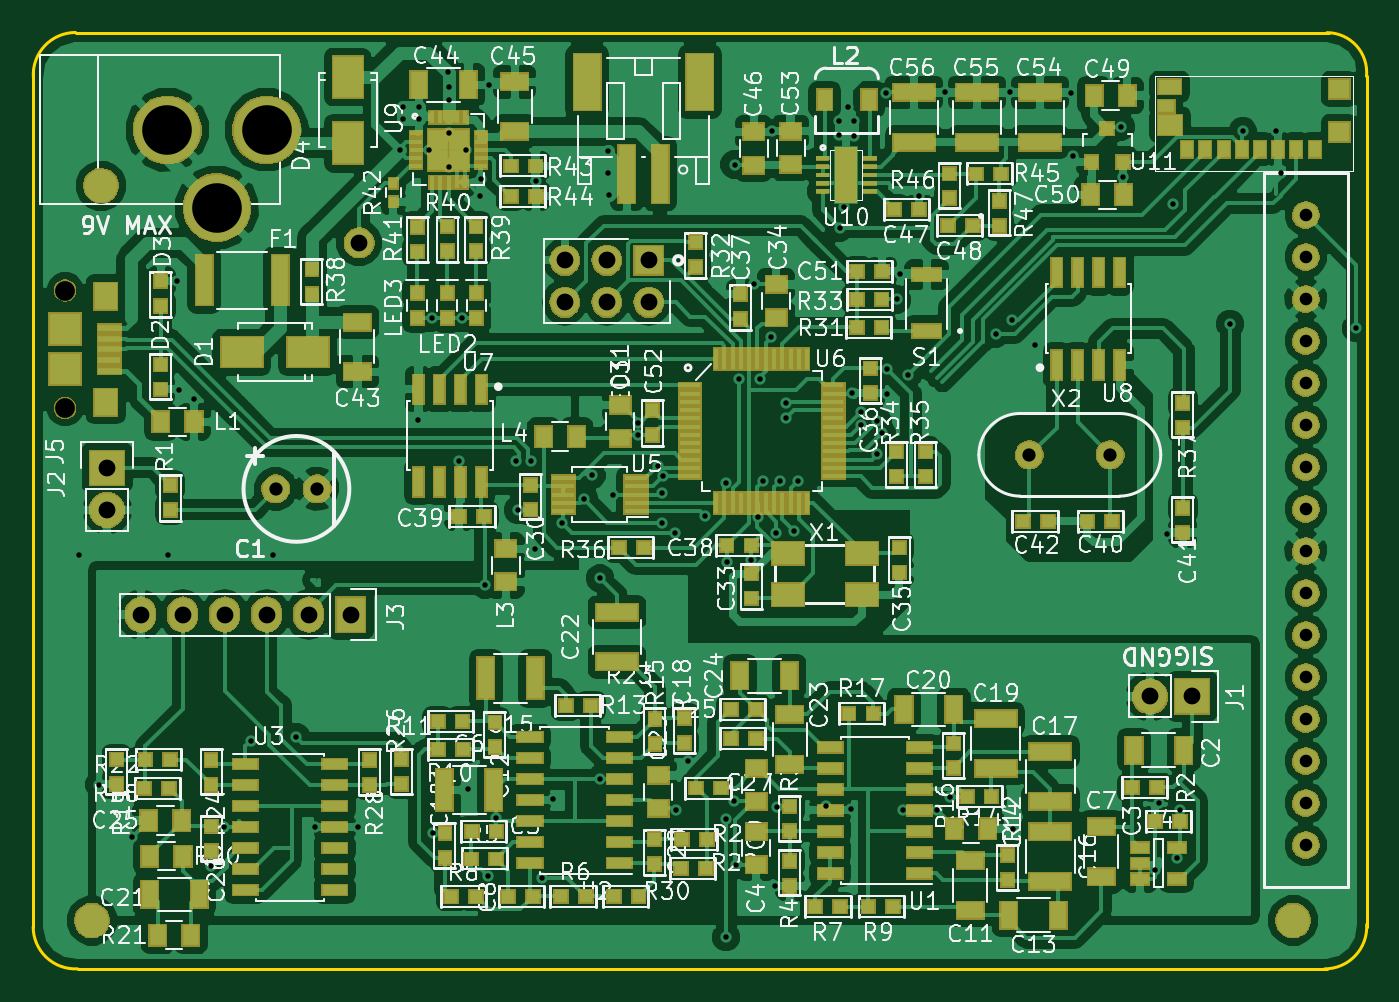
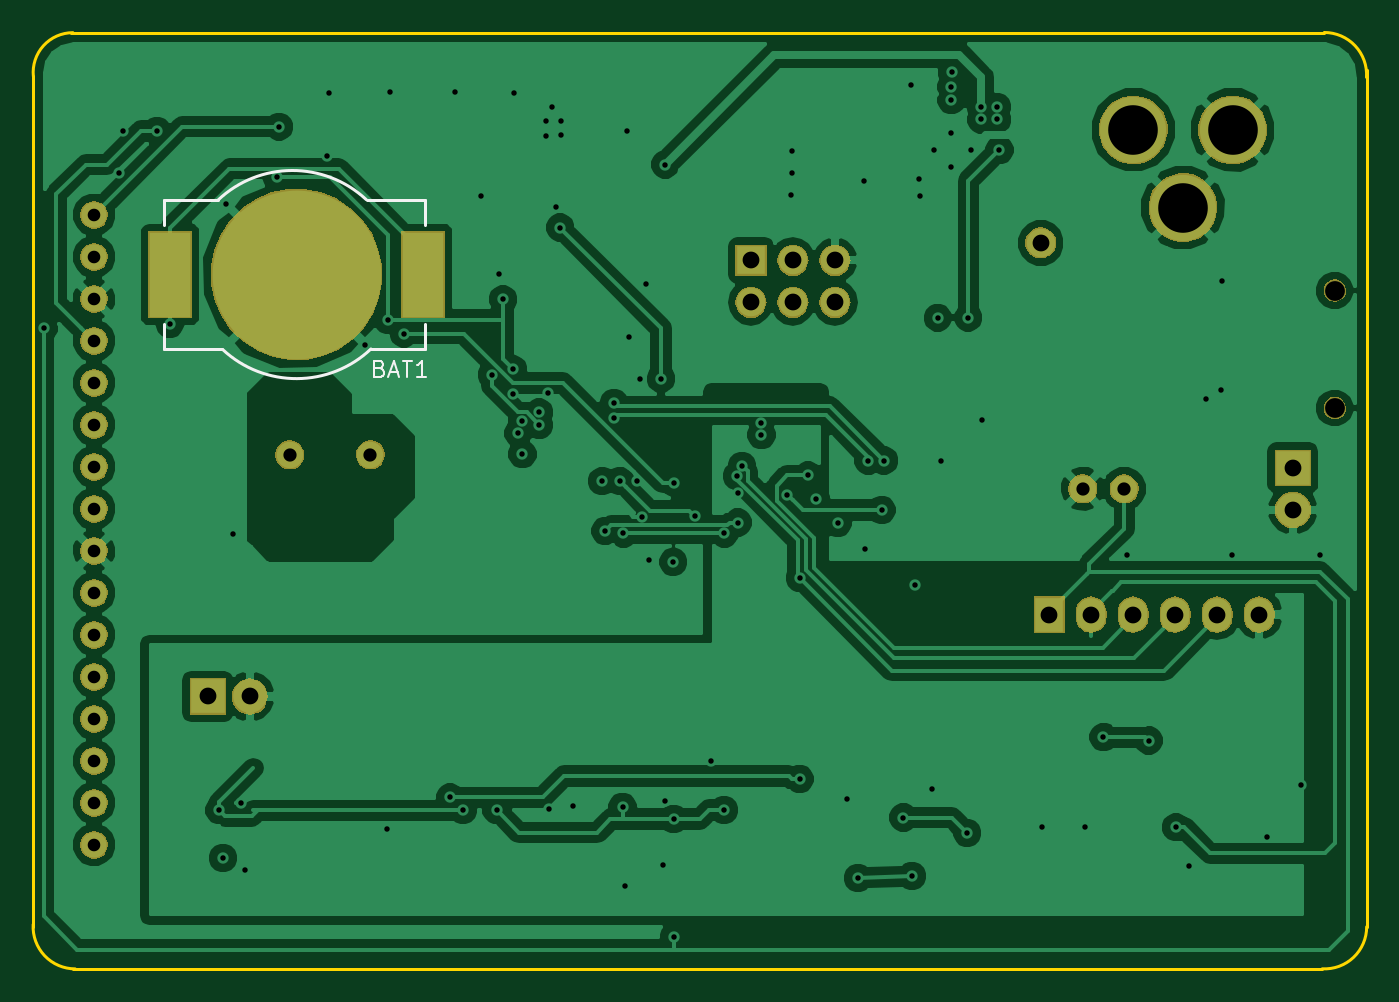
Circuit board: 10 layer files. Board 80.6 x 56.6 mm.
- bottom_copper: mcphail-main-board-B.Cu.gbl (97637 bytes)
- bottom_mask: mcphail-main-board-B.Mask.gbs (41981 bytes)
- paste: mcphail-main-board-B.Paste.gbp (559 bytes)
- bottom_silk: mcphail-main-board-B.SilkS.gbo (3583 bytes)
- outline: mcphail-main-board-Edge.Cuts.gko (1000 bytes)
- top_copper: mcphail-main-board-F.Cu.gtl (270567 bytes)
- top_mask: mcphail-main-board-F.Mask.gts (98341 bytes)
- paste: mcphail-main-board-F.Paste.gtp (12552 bytes)
- top_silk: mcphail-main-board-F.SilkS.gto (157139 bytes)
- drill: mcphail-main-board.xln (3132 bytes)

=== bottom_copper: mcphail-main-board-B.Cu.gbl (97637 bytes, source omitted) ===
=== bottom_mask: mcphail-main-board-B.Mask.gbs (41981 bytes, source omitted) ===
=== paste: mcphail-main-board-B.Paste.gbp ===
%TF.GenerationSoftware,KiCad,Pcbnew,4.0.5-e0-6337~49~ubuntu16.04.1*%
%TF.CreationDate,2017-08-06T11:23:39-07:00*%
%TF.ProjectId,mcphail-main-board,6D63706861696C2D6D61696E2D626F61,1.0*%
%TF.FileFunction,Paste,Bot*%
%FSLAX46Y46*%
G04 Gerber Fmt 4.6, Leading zero omitted, Abs format (unit mm)*
G04 Created by KiCad (PCBNEW 4.0.5-e0-6337~49~ubuntu16.04.1) date Sun Aug  6 11:23:39 2017*
%MOMM*%
%LPD*%
G01*
G04 APERTURE LIST*
%ADD10C,0.350000*%
%ADD11R,2.347600X4.947600*%
G04 APERTURE END LIST*
D10*
D11*
X240009200Y-56438800D03*
X224709200Y-56438800D03*
M02*

=== bottom_silk: mcphail-main-board-B.SilkS.gbo ===
%TF.GenerationSoftware,KiCad,Pcbnew,4.0.5-e0-6337~49~ubuntu16.04.1*%
%TF.CreationDate,2017-08-06T11:23:39-07:00*%
%TF.ProjectId,mcphail-main-board,6D63706861696C2D6D61696E2D626F61,1.0*%
%TF.FileFunction,Legend,Bot*%
%FSLAX46Y46*%
G04 Gerber Fmt 4.6, Leading zero omitted, Abs format (unit mm)*
G04 Created by KiCad (PCBNEW 4.0.5-e0-6337~49~ubuntu16.04.1) date Sun Aug  6 11:23:39 2017*
%MOMM*%
%LPD*%
G01*
G04 APERTURE LIST*
%ADD10C,0.350000*%
%ADD11C,0.152400*%
%ADD12C,0.150000*%
%ADD13C,1.752400*%
%ADD14C,1.879600*%
%ADD15R,2.652400X5.252400*%
%ADD16C,10.352400*%
%ADD17R,2.184400X2.184400*%
%ADD18O,2.184400X2.184400*%
%ADD19R,1.879600X2.184400*%
%ADD20O,1.879600X2.184400*%
%ADD21C,1.352400*%
%ADD22C,1.676400*%
%ADD23C,4.152400*%
%ADD24R,1.879600X1.879600*%
%ADD25O,1.879600X1.879600*%
G04 APERTURE END LIST*
D10*
D11*
X224609200Y-60938800D02*
X224609200Y-59438800D01*
X227859200Y-60938800D02*
X224609200Y-60938800D01*
X240359200Y-60938800D02*
X240359200Y-59438800D01*
X240109200Y-60938800D02*
X240359200Y-60938800D01*
X236859200Y-60938800D02*
X240109200Y-60938800D01*
X236823694Y-60972187D02*
G75*
G02X227859200Y-60938800I-4464494J4783387D01*
G01*
X228144706Y-51905413D02*
G75*
G02X237109200Y-51938800I4464494J-4783387D01*
G01*
X228109200Y-51938800D02*
X224859200Y-51938800D01*
X224859200Y-51938800D02*
X224609200Y-51938800D01*
X224609200Y-51938800D02*
X224609200Y-53438800D01*
X237109200Y-51938800D02*
X240359200Y-51938800D01*
X240359200Y-51938800D02*
X240359200Y-53438800D01*
D12*
X227323485Y-62117371D02*
X227180628Y-62164990D01*
X227133009Y-62212610D01*
X227085390Y-62307848D01*
X227085390Y-62450705D01*
X227133009Y-62545943D01*
X227180628Y-62593562D01*
X227275866Y-62641181D01*
X227656819Y-62641181D01*
X227656819Y-61641181D01*
X227323485Y-61641181D01*
X227228247Y-61688800D01*
X227180628Y-61736419D01*
X227133009Y-61831657D01*
X227133009Y-61926895D01*
X227180628Y-62022133D01*
X227228247Y-62069752D01*
X227323485Y-62117371D01*
X227656819Y-62117371D01*
X226704438Y-62355467D02*
X226228247Y-62355467D01*
X226799676Y-62641181D02*
X226466343Y-61641181D01*
X226133009Y-62641181D01*
X225942533Y-61641181D02*
X225371104Y-61641181D01*
X225656819Y-62641181D02*
X225656819Y-61641181D01*
X224513961Y-62641181D02*
X225085390Y-62641181D01*
X224799676Y-62641181D02*
X224799676Y-61641181D01*
X224894914Y-61784038D01*
X224990152Y-61879276D01*
X225085390Y-61926895D01*
%LPC*%
D13*
X182310000Y-69400000D03*
X184810000Y-69400000D03*
D14*
X187358020Y-54516020D03*
D15*
X240009200Y-56438800D03*
X224709200Y-56438800D03*
D16*
X232359200Y-56438800D03*
D17*
X237729700Y-81955100D03*
D18*
X235189700Y-81955100D03*
D17*
X172110000Y-68130000D03*
D18*
X172110000Y-70670000D03*
D19*
X186839856Y-76999514D03*
D20*
X184299856Y-76999514D03*
X181759856Y-76999514D03*
X179219856Y-76999514D03*
X176679856Y-76999514D03*
X174139856Y-76999514D03*
D21*
X169570798Y-57406318D03*
X169570798Y-64506318D03*
D22*
X244602000Y-52832000D03*
X244602000Y-55372000D03*
X244602000Y-57912000D03*
X244602000Y-60452000D03*
X244602000Y-62992000D03*
X244602000Y-65532000D03*
X244602000Y-68072000D03*
X244602000Y-70612000D03*
X244602000Y-73152000D03*
X244602000Y-75692000D03*
X244602000Y-78232000D03*
X244602000Y-80772000D03*
X244602000Y-83312000D03*
X244602000Y-85852000D03*
X244602000Y-88392000D03*
X244602000Y-90932000D03*
D23*
X181752240Y-47688500D03*
X175752760Y-47688500D03*
X178752500Y-52387500D03*
D13*
X232771400Y-67339400D03*
X227891400Y-67339400D03*
D24*
X204876400Y-55575200D03*
D25*
X204876400Y-58115200D03*
X202336400Y-55575200D03*
X202336400Y-58115200D03*
X199796400Y-55575200D03*
X199796400Y-58115200D03*
M02*

=== outline: mcphail-main-board-Edge.Cuts.gko ===
%TF.GenerationSoftware,KiCad,Pcbnew,4.0.5-e0-6337~49~ubuntu16.04.1*%
%TF.CreationDate,2017-08-06T11:23:39-07:00*%
%TF.ProjectId,mcphail-main-board,6D63706861696C2D6D61696E2D626F61,1.0*%
%TF.FileFunction,Profile,NP*%
%FSLAX46Y46*%
G04 Gerber Fmt 4.6, Leading zero omitted, Abs format (unit mm)*
G04 Created by KiCad (PCBNEW 4.0.5-e0-6337~49~ubuntu16.04.1) date Sun Aug  6 11:23:39 2017*
%MOMM*%
%LPD*%
G01*
G04 APERTURE LIST*
%ADD10C,0.350000*%
%ADD11C,0.152400*%
G04 APERTURE END LIST*
D10*
D11*
X170200000Y-41799079D02*
G75*
G03X167650000Y-44510000I0J-2554776D01*
G01*
X248285000Y-44450000D02*
X248285000Y-95885000D01*
X245745000Y-98428855D02*
G75*
G03X248285000Y-95745000I0J2543855D01*
G01*
X170323855Y-98425000D02*
X245888855Y-98425000D01*
X167640000Y-95885000D02*
G75*
G03X170323855Y-98425000I2543855J0D01*
G01*
X248273089Y-44448808D02*
G75*
G03X245885000Y-41810000I-2388089J238808D01*
G01*
X167640000Y-95885000D02*
X167640000Y-44069000D01*
X170200000Y-41810000D02*
X246000000Y-41810000D01*
M02*

=== top_copper: mcphail-main-board-F.Cu.gtl (270567 bytes, source omitted) ===
=== top_mask: mcphail-main-board-F.Mask.gts (98341 bytes, source omitted) ===
=== paste: mcphail-main-board-F.Paste.gtp (12552 bytes, source omitted) ===
=== top_silk: mcphail-main-board-F.SilkS.gto (157139 bytes, source omitted) ===
=== drill: mcphail-main-board.xln ===
M48
;DRILL file {KiCad 4.0.5-e0-6337~49~ubuntu16.04.1} date Sun Aug  6 11:23:39 2017
;FORMAT={-:-/ absolute / metric / decimal}
FMAT,2
METRIC,TZ
T1C0.330
T2C0.762
T3C0.800
T4C1.016
T5C1.200
T6C3.000
%
G90
G05
M71
T1
X170.434Y-73.406
X171.638Y-87.287
X173.645Y-90.462
X175.768Y-73.406
X176.367Y-56.843
X176.467Y-63.443
X177.367Y-63.943
X178.397Y-92.191
X179.172Y-89.865
X180.823Y-84.62
X182.118Y-73.406
X183.562Y-84.418
X184.655Y-89.839
X187.259Y-89.865
X189.846Y-48.9
X190.Y-46.31
X190.Y-47.06
X190.906Y-65.227
X190.95Y-47.06
X190.966Y-46.31
X191.584Y-48.905
X191.734Y-59.049
X191.795Y-90.208
X192.728Y-44.214
X192.76Y-45.095
X192.76Y-45.893
X192.766Y-47.861
X192.797Y-49.953
X193.396Y-67.716
X193.584Y-59.049
X193.814Y-48.892
X193.954Y-87.541
X194.683Y-51.681
X194.706Y-50.65
X194.945Y-75.184
X195.148Y-92.812
X195.199Y-44.958
X195.656Y-89.281
X196.831Y-67.688
X196.966Y-70.678
X197.771Y-67.688
X197.993Y-73.025
X198.027Y-50.8
X198.412Y-92.934
X199.06Y-88.163
X199.628Y-71.478
X200.938Y-70.014
X201.422Y-68.58
X201.93Y-74.803
X201.93Y-86.957
X202.42Y-48.994
X202.42Y-50.289
X202.463Y-51.625
X202.698Y-69.742
X204.241Y-65.418
X204.241Y-66.137
X205.418Y-68.003
X205.652Y-69.622
X205.677Y-71.438
X205.74Y-68.637
X206.48Y-72.089
X206.515Y-88.811
X207.264Y-85.852
X208.269Y-71.059
X209.55Y-69.025
X209.55Y-89.37
X209.55Y-96.52
X209.575Y-73.827
X210.045Y-88.303
X210.058Y-49.784
X210.172Y-92.138
X210.312Y-62.738
X211.023Y-73.674
X211.226Y-57.037
X211.489Y-71.099
X211.597Y-62.737
X211.775Y-68.937
X212.275Y-60.237
X212.344Y-47.781
X212.509Y-93.396
X212.593Y-72.089
X212.636Y-88.633
X212.775Y-68.937
X213.157Y-64.198
X213.157Y-65.138
X213.675Y-71.937
X213.875Y-68.937
X215.616Y-88.608
X216.366Y-47.155
X216.366Y-48.019
X216.408Y-53.594
X216.662Y-52.324
X216.899Y-46.317
X217.106Y-88.786
X217.175Y-63.617
X217.28Y-47.18
X217.28Y-48.044
X217.678Y-64.77
X217.678Y-65.532
X218.694Y-65.278
X218.694Y-67.31
X218.948Y-66.04
X219.195Y-45.453
X219.275Y-63.641
X219.278Y-62.168
X219.875Y-57.937
X220.091Y-56.388
X220.256Y-88.837
X220.553Y-62.484
X221.219Y-51.703
X222.288Y-88.837
X222.792Y-45.425
X223.063Y-88.049
X225.869Y-60.008
X226.704Y-45.425
X226.822Y-59.182
X226.898Y-89.954
X228.219Y-60.706
X230.412Y-45.453
X230.505Y-49.276
X233.426Y-47.498
X233.55Y-50.546
X235.505Y-92.465
X235.712Y-88.392
X236.22Y-72.136
X236.601Y-52.197
X236.817Y-91.732
X237.02Y-88.837
X240.03Y-59.436
X240.792Y-47.752
X242.824Y-47.752
X243.078Y-50.292
X247.65Y-59.69
T2
X244.602Y-52.832
X244.602Y-55.372
X244.602Y-57.912
X244.602Y-60.452
X244.602Y-62.992
X244.602Y-65.532
X244.602Y-68.072
X244.602Y-70.612
X244.602Y-73.152
X244.602Y-75.692
X244.602Y-78.232
X244.602Y-80.772
X244.602Y-83.312
X244.602Y-85.852
X244.602Y-88.392
X244.602Y-90.932
T3
X182.31Y-69.4
X184.81Y-69.4
X227.891Y-67.339
X232.771Y-67.339
T4
X172.11Y-68.13
X172.11Y-70.67
X174.14Y-77.
X176.68Y-77.
X179.22Y-77.
X181.76Y-77.
X184.3Y-77.
X186.84Y-77.
X187.358Y-54.516
X199.796Y-55.575
X199.796Y-58.115
X202.336Y-55.575
X202.336Y-58.115
X204.876Y-55.575
X204.876Y-58.115
X235.19Y-81.955
X237.73Y-81.955
T5
X169.571Y-57.406
X169.571Y-64.506
T6
X175.753Y-47.688
X178.752Y-52.387
X181.752Y-47.688
T0
M30
